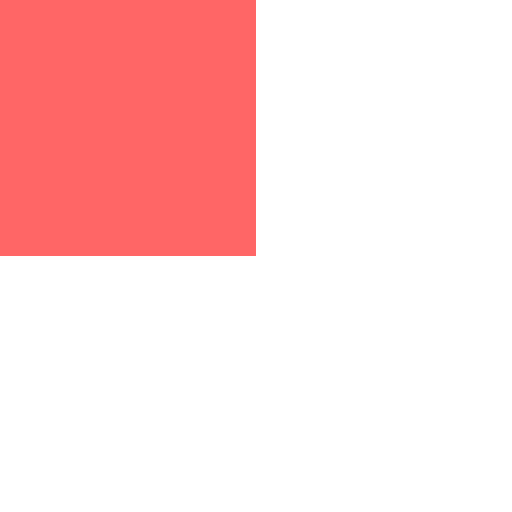
t = 0.00 s
t = 1.00 s: frame unchanged from t = 0.00 s, image omitted
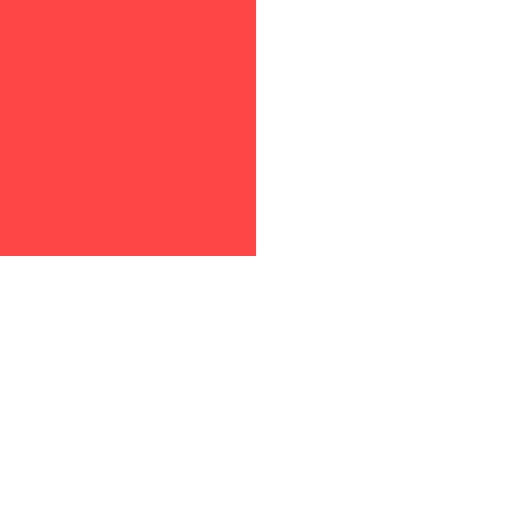
t = 1.25 s
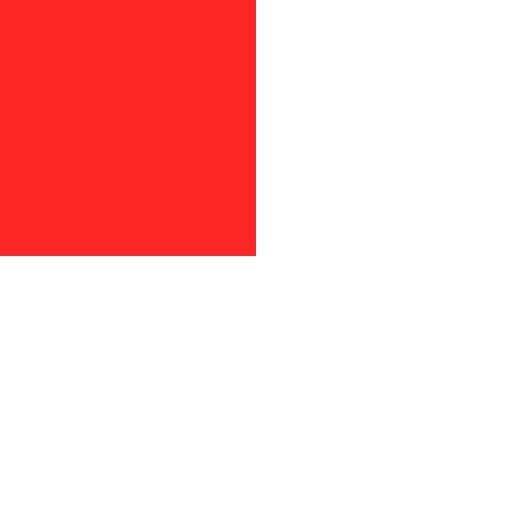
t = 1.50 s
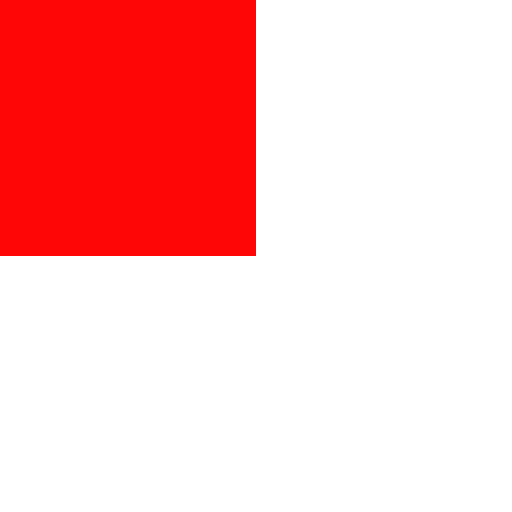
t = 1.75 s
t = 2.00 s: frame unchanged from t = 0.00 s, image omitted

The animated SVG that drew these frames (rendered in a browser with its animation timeline set to each time). Animation: 1 SMIL element (animate=1); one cycle of 2.00 s.

<svg xmlns="http://www.w3.org/2000/svg" width="100" height="100" viewBox="0 0 100 100">
  <rect id="r" width="50" height="50" fill="red" opacity="0.6">
    <animate attributeName="opacity" from="0" to="0.5" dur="1s" begin="1s" additive="sum"
             fill="remove"/>
  </rect>
</svg>
